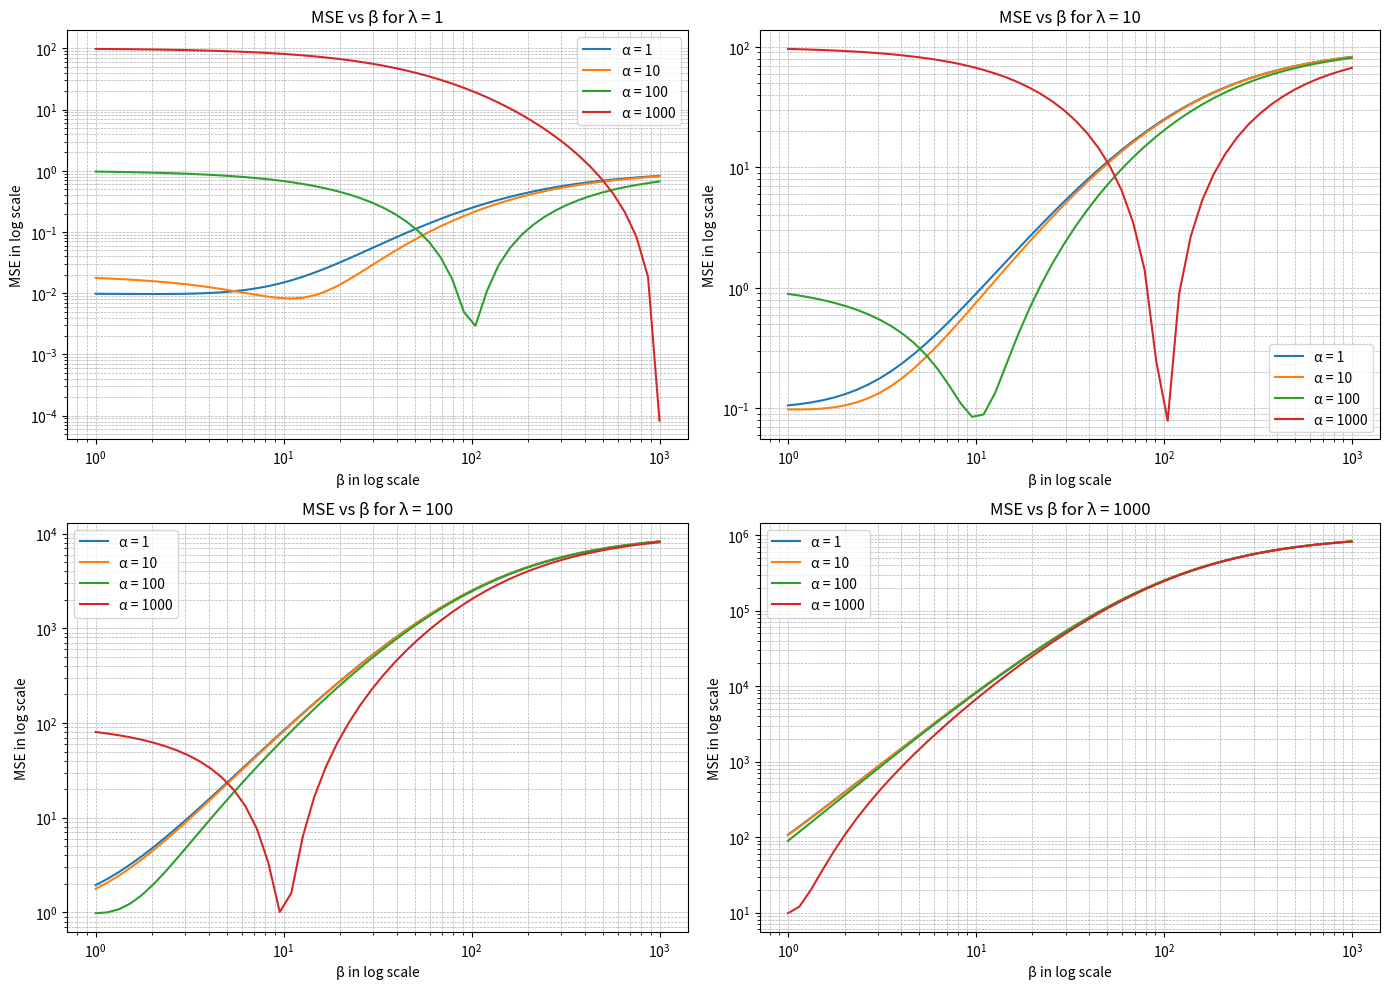
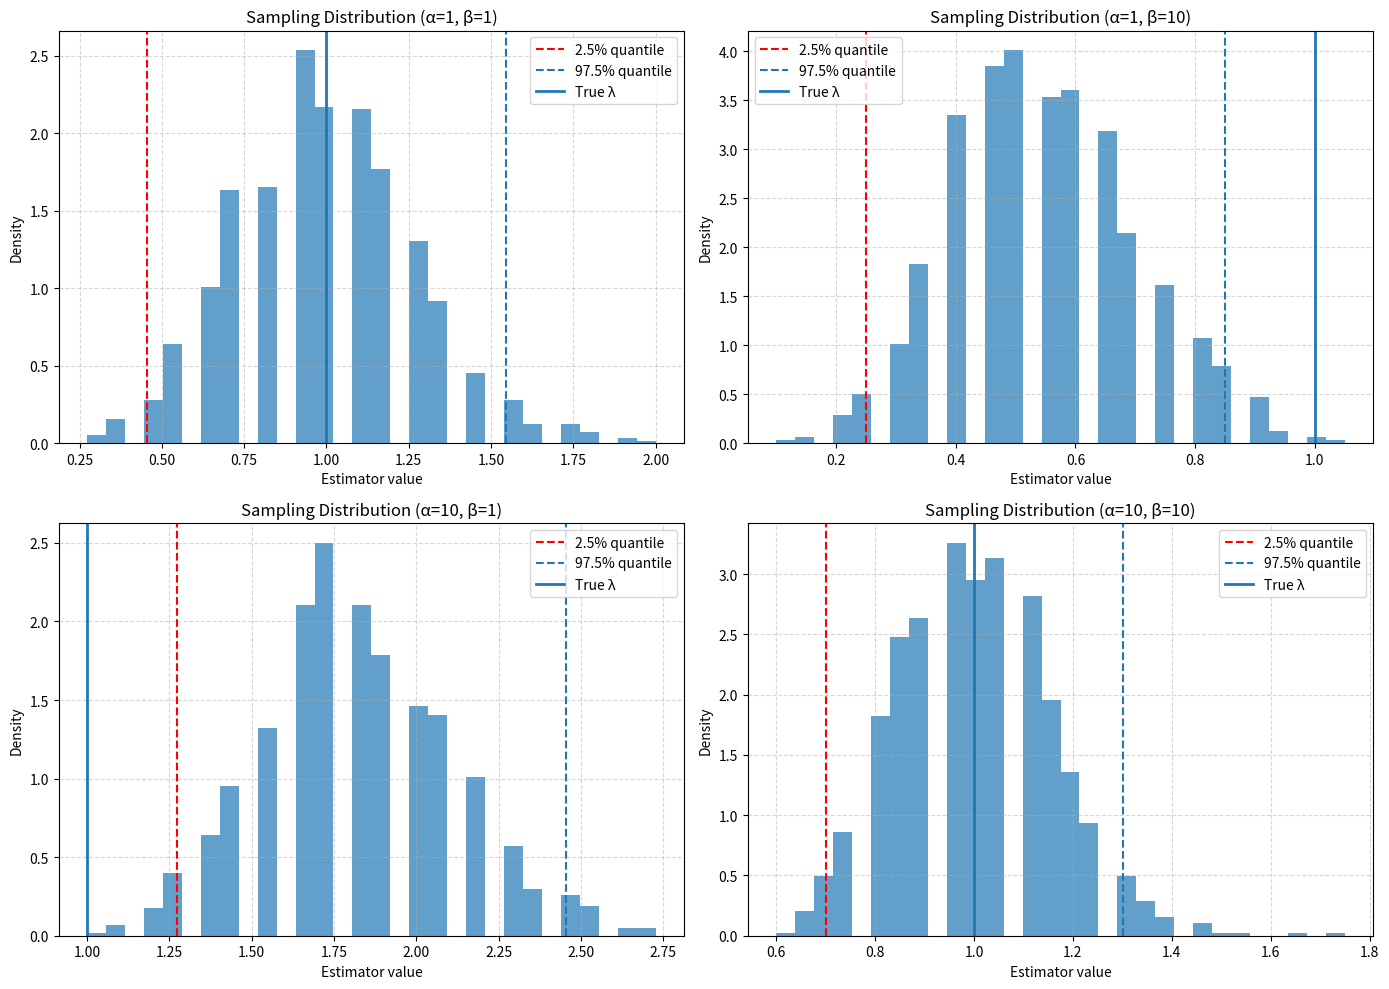

The matplotlib source for these figures, in order:
# -*- coding: utf-8 -*-
"""DSC 241 HW1.ipynb

Automatically generated by Colab.

Original file is located at
    https://colab.research.google.com/<link-removed>

Problem 2
"""

import numpy as np
import matplotlib.pyplot as plt
from scipy import stats
import pandas as pd

n = 100
lambda_s = [1, 10, 100, 1000]
alpha_s = [1, 10, 100, 1000]
beta_s = np.logspace(0, 3, 50)

def mse(lam, alpha, beta, n):
    return (n * lam + (alpha - lam * beta) ** 2) / (n + beta) ** 2   # from the formula we calculated in theory

fig, axes = plt.subplots(2, 2, figsize=(14, 10))
axes = axes.flatten()

for idx, lam in enumerate(lambda_s):
    ax = axes[idx]
    for alpha in alpha_s:
        ax.plot(beta_s, mse(lam, alpha, beta_s, n), label=f"α = {alpha}")  # same logic

    ax.set_xscale("log")
    ax.set_yscale("log")
    ax.set_xlabel("β in log scale")
    ax.set_ylabel("MSE in log scale")
    ax.set_title(f"MSE vs β for λ = {lam}")
    ax.legend()
    ax.grid(True, which="both", linestyle="--", linewidth=0.5)

plt.tight_layout()
plt.show()

"""(ii) Main observations

-> For each
α, the MSE as a function of
β shows a U-shaped curve. (decreasing first and then increasing).

-> Increasing
β initially reduces variance. But for large
β, the bias term dominates more, threfore increasing MSE.

-> The value of
β that minimizes MSE depends on
λ and changes as
λ changes.

->For some
(α,β) choices, the MSE is lower than that of the sample mean estimator.

iii)
Yes, the empirical trends align with theory.

-> The observed U-shape confirms the bias–variance tradeoff logic.

->The optimal
β occurs near where the bias term in MSE
(α−λβ)^2
 is small, as predicted.

->Biased estimators can achieve lower MSE than the unbiased sample mean. Matches with theory.

Problem 3 i)
"""

lam = 1
n = 10
N = 1000
alpha_s = [1, 10]
beta_s = [1, 10]
np.random.seed(42)

results = {}

fig, axes = plt.subplots(2, 2, figsize=(14, 10))
axes = axes.flatten()
plot_idx = 0

for alpha in alpha_s:
    for beta in beta_s:
        estimates = []
        for i in range(N):
            X = np.random.poisson(lam, n)
            est = (np.sum(X) + alpha) / (n + beta)
            estimates.append(est)

        estimates = np.array(estimates)
        results[(alpha, beta)] = estimates

        # Sampling Confidence interval
        lower, upper = np.percentile(estimates, [2.5, 97.5])

        ax = axes[plot_idx]
        plot_idx += 1

        ax.hist(estimates, bins=30, density=True, alpha=0.7)
        ax.axvline(lower, linestyle='--', label='2.5% quantile', color='red')
        ax.axvline(upper, linestyle='--', label='97.5% quantile')
        ax.axvline(lam, linestyle='-', linewidth=2, label='True λ')

        ax.set_title(f"Sampling Distribution (α={alpha}, β={beta})")
        ax.set_xlabel("Estimator value")
        ax.set_ylabel("Density")
        ax.legend()
        ax.grid(True, linestyle='--', alpha=0.5)

plt.tight_layout()
plt.show()

"""
ii)$$
\hat{E}[\hat{\lambda}_{\alpha,\beta}]
= \frac{1}{N} \sum_{i=1}^{N} \hat{\lambda}_{\alpha,\beta}^{(i)},
\quad
\widehat{\mathrm{Var}}[\hat{\lambda}_{\alpha,\beta}]
= \frac{1}{N-1} \sum_{i=1}^{N} \left( \hat{\lambda}_{\alpha,\beta}^{(i)} - \hat{E}[\hat{\lambda}_{\alpha,\beta}] \right)^2
$$

$$
\text{Central 95% Wald CI:} \quad
\hat{E}[\hat{\lambda}_{\alpha,\beta}] \pm 1.96 \cdot \sqrt{\frac{\widehat{\mathrm{Var}}[\hat{\lambda}_{\alpha,\beta}]}{N}}
$$
"""

rows=[]
for (alpha, beta), est in results.items():
    mean_est = np.mean(est)
    var_est = np.var(est, ddof=1)
    se = np.sqrt(var_est / N)
    wald_ci = (mean_est - 1.96*se, mean_est + 1.96*se)
    sampling_ci = np.percentile(est, [2.5, 97.5])

    rows.append({
        "alpha": alpha,
        "beta": beta,
        "Empirical Mean": mean_est,
        "Empirical Variance": var_est,
        "Wald CI": wald_ci,
        "Sampling CI": sampling_ci
    })
df = pd.DataFrame(rows)
df

"""(iii) Main observations

->The sampling distributions are centered at different values depending on
(α,β), showing bias.

->Increasing
β value reduces the variance of the estimator.

->The empirical mean and variance closely match the values predicted in theory.

->The sampling 95% Confidence interval is much wider than the Wald confidence interval.


(iv) Agreement with Problem 1

->Yes the Monte Carlo simulations agree with theoretical results from Problem 1.

->The observed bias matches the theoretical bias
(α−λβ)/(n+β).

->Variance decreases as
β increases, as we predicted.

->The bias–variance tradeoff is clearly visible in the simulations.

(v) Peculiar features

->The sampling distributions are discrete and slightly skewed.

->I guess it occurs because the estimator is based on sums of Poisson random variables.

->The sample size n=10, prevent the distribution from being approx. normal

->Thus, the Wald CI differs noticeably from the sampling CI.


"""